Photos from the image-classification dataset "processed" in the GitHub repository DHemanth2001/Landslide_Identification_Using_ML. Its 7 classes are: debris flow, landslide, mudflow, non landslide, rockfall, rotational slide, translational slide.

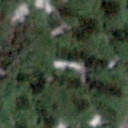
Label: rockfall

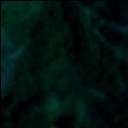
Label: debris flow

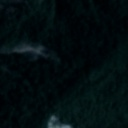
Label: landslide

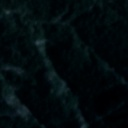
Label: landslide

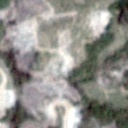
Label: translational slide

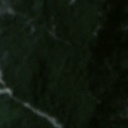
Label: non landslide
